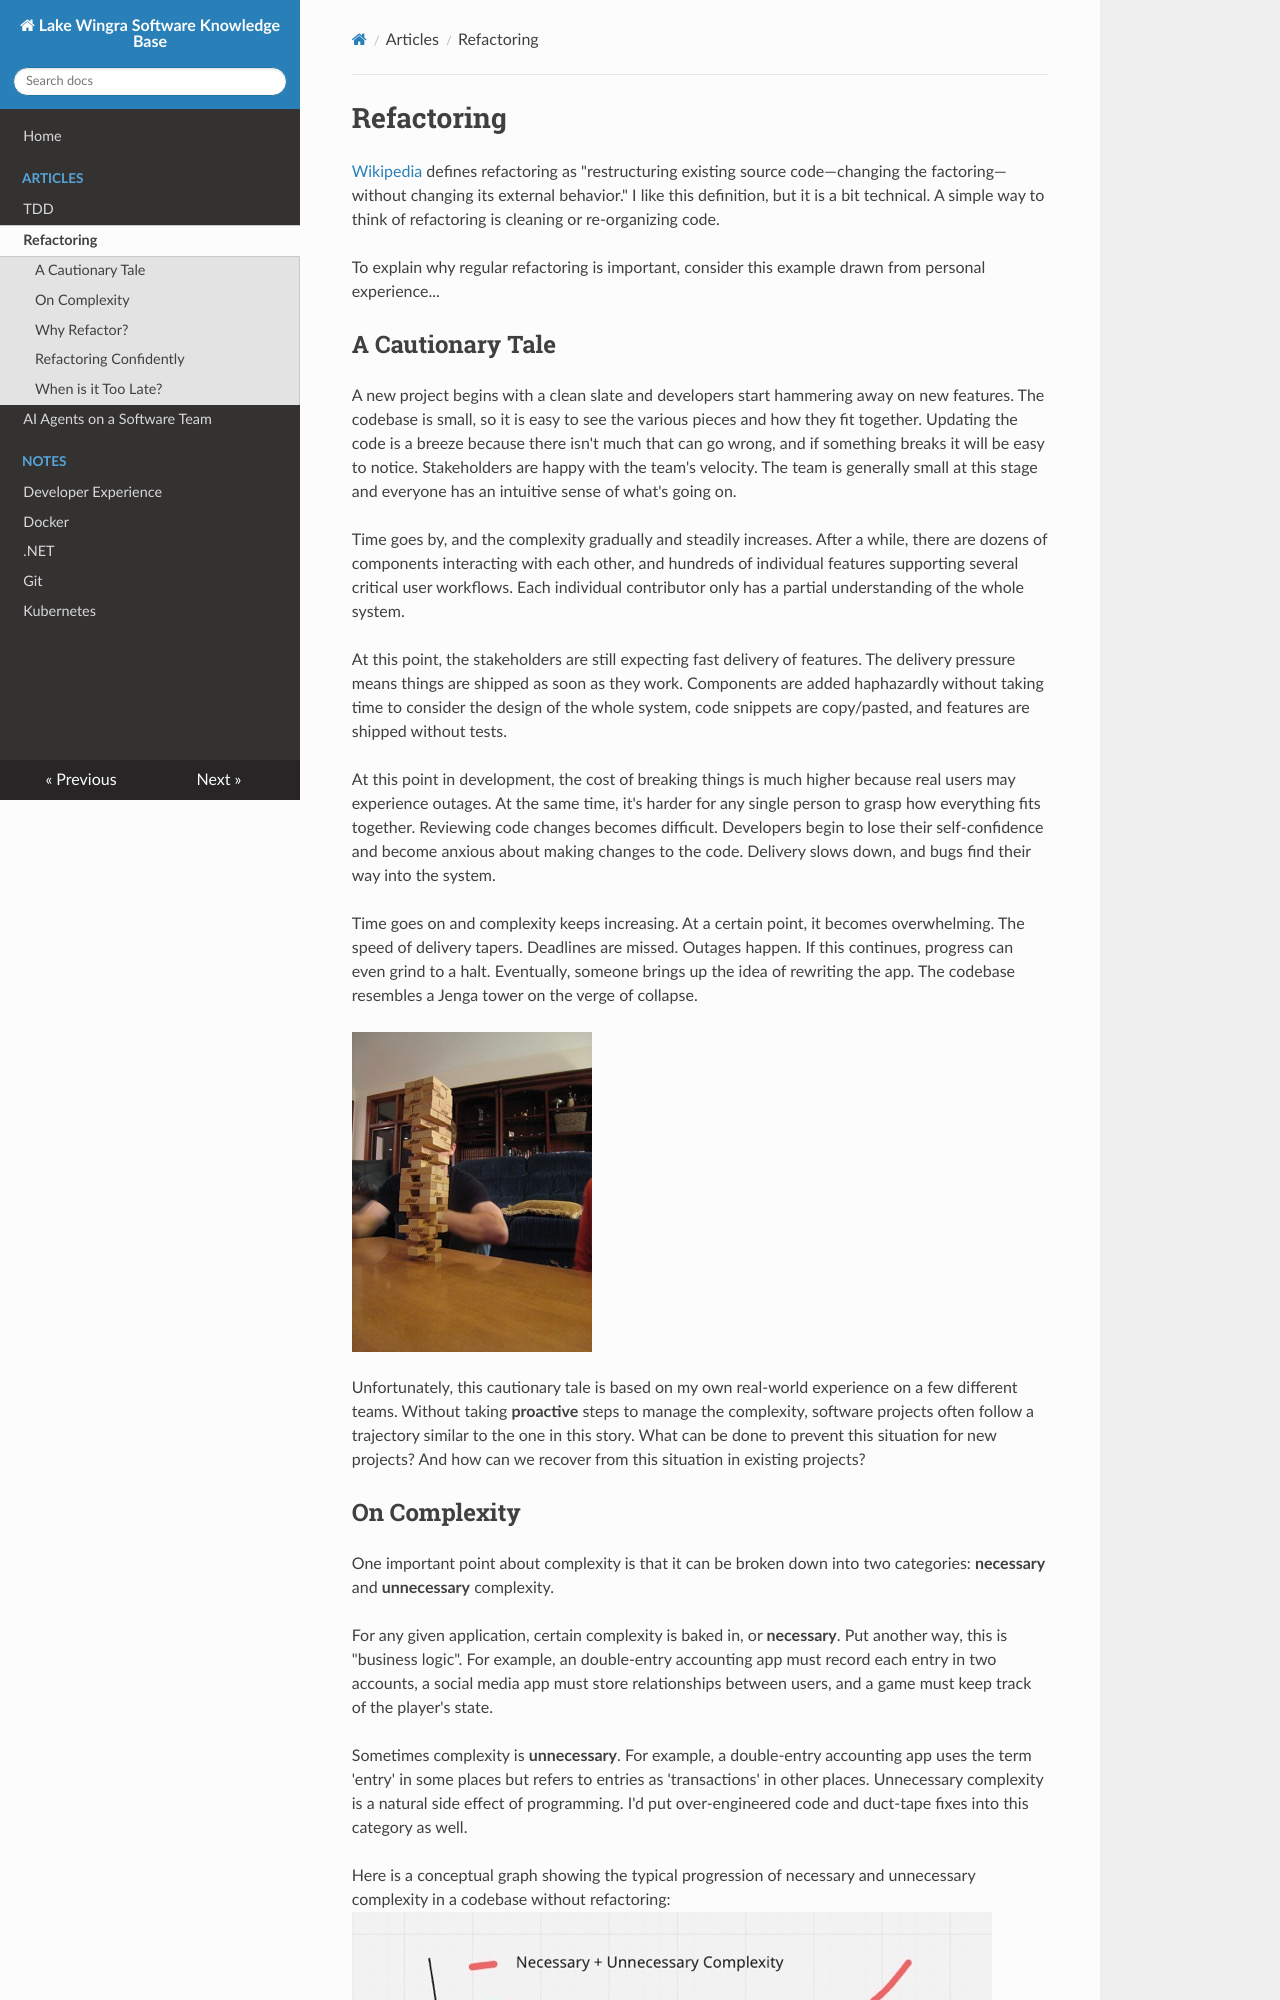

repository: tdurtschi/lws-docs · page: refactoring/index.html · generator: mkdocs

# Refactoring

[Wikipedia](https://en.wikipedia.org/wiki/Code_refactoring) defines refactoring as "restructuring existing source code—changing the factoring—without changing its external behavior." I like this definition, but it is a bit technical. A simple way to think of refactoring is cleaning or re-organizing code.

To explain why regular refactoring is important, consider this example drawn from personal experience...

## A Cautionary Tale

A new project begins with a clean slate and developers start hammering away on new features. The codebase is small, so it is easy to see the various pieces and how they fit together. Updating the code is a breeze because there isn't much that can go wrong, and if something breaks it will be easy to notice. Stakeholders are happy with the team's velocity. The team is generally small at this stage and everyone has an intuitive sense of what's going on.

Time goes by, and the complexity gradually and steadily increases. After a while, there are dozens of components interacting with each other, and hundreds of individual features supporting several critical user workflows. Each individual contributor only has a partial understanding of the whole system. 

At this point, the stakeholders are still expecting fast delivery of features. The delivery pressure means things are shipped as soon as they work. Components are added haphazardly without taking time to consider the design of the whole system, code snippets are copy/pasted, and features are shipped without tests.

At this point in development, the cost of breaking things is much higher because real users may experience outages. At the same time, it's harder for any single person to grasp how everything fits together. Reviewing code changes becomes difficult. Developers begin to lose their self-confidence and become anxious about making changes to the code. Delivery slows down, and bugs find their way into the system.

Time goes on and complexity keeps increasing. At a certain point, it becomes overwhelming. The speed of delivery tapers. Deadlines are missed. Outages happen. If this continues, progress can even grind to a halt.  Eventually, someone brings up the idea of rewriting the app. The codebase resembles a Jenga tower on the verge of collapse.

![Jenga](img/Jenga_tower_1.JPG)

Unfortunately, this cautionary tale is based on my own real-world experience on a few different teams. Without taking __proactive__ steps to manage the complexity, software projects often follow a trajectory similar to the one in this story. What can be done to prevent this situation for new projects? And how can we recover from this situation in existing projects?
